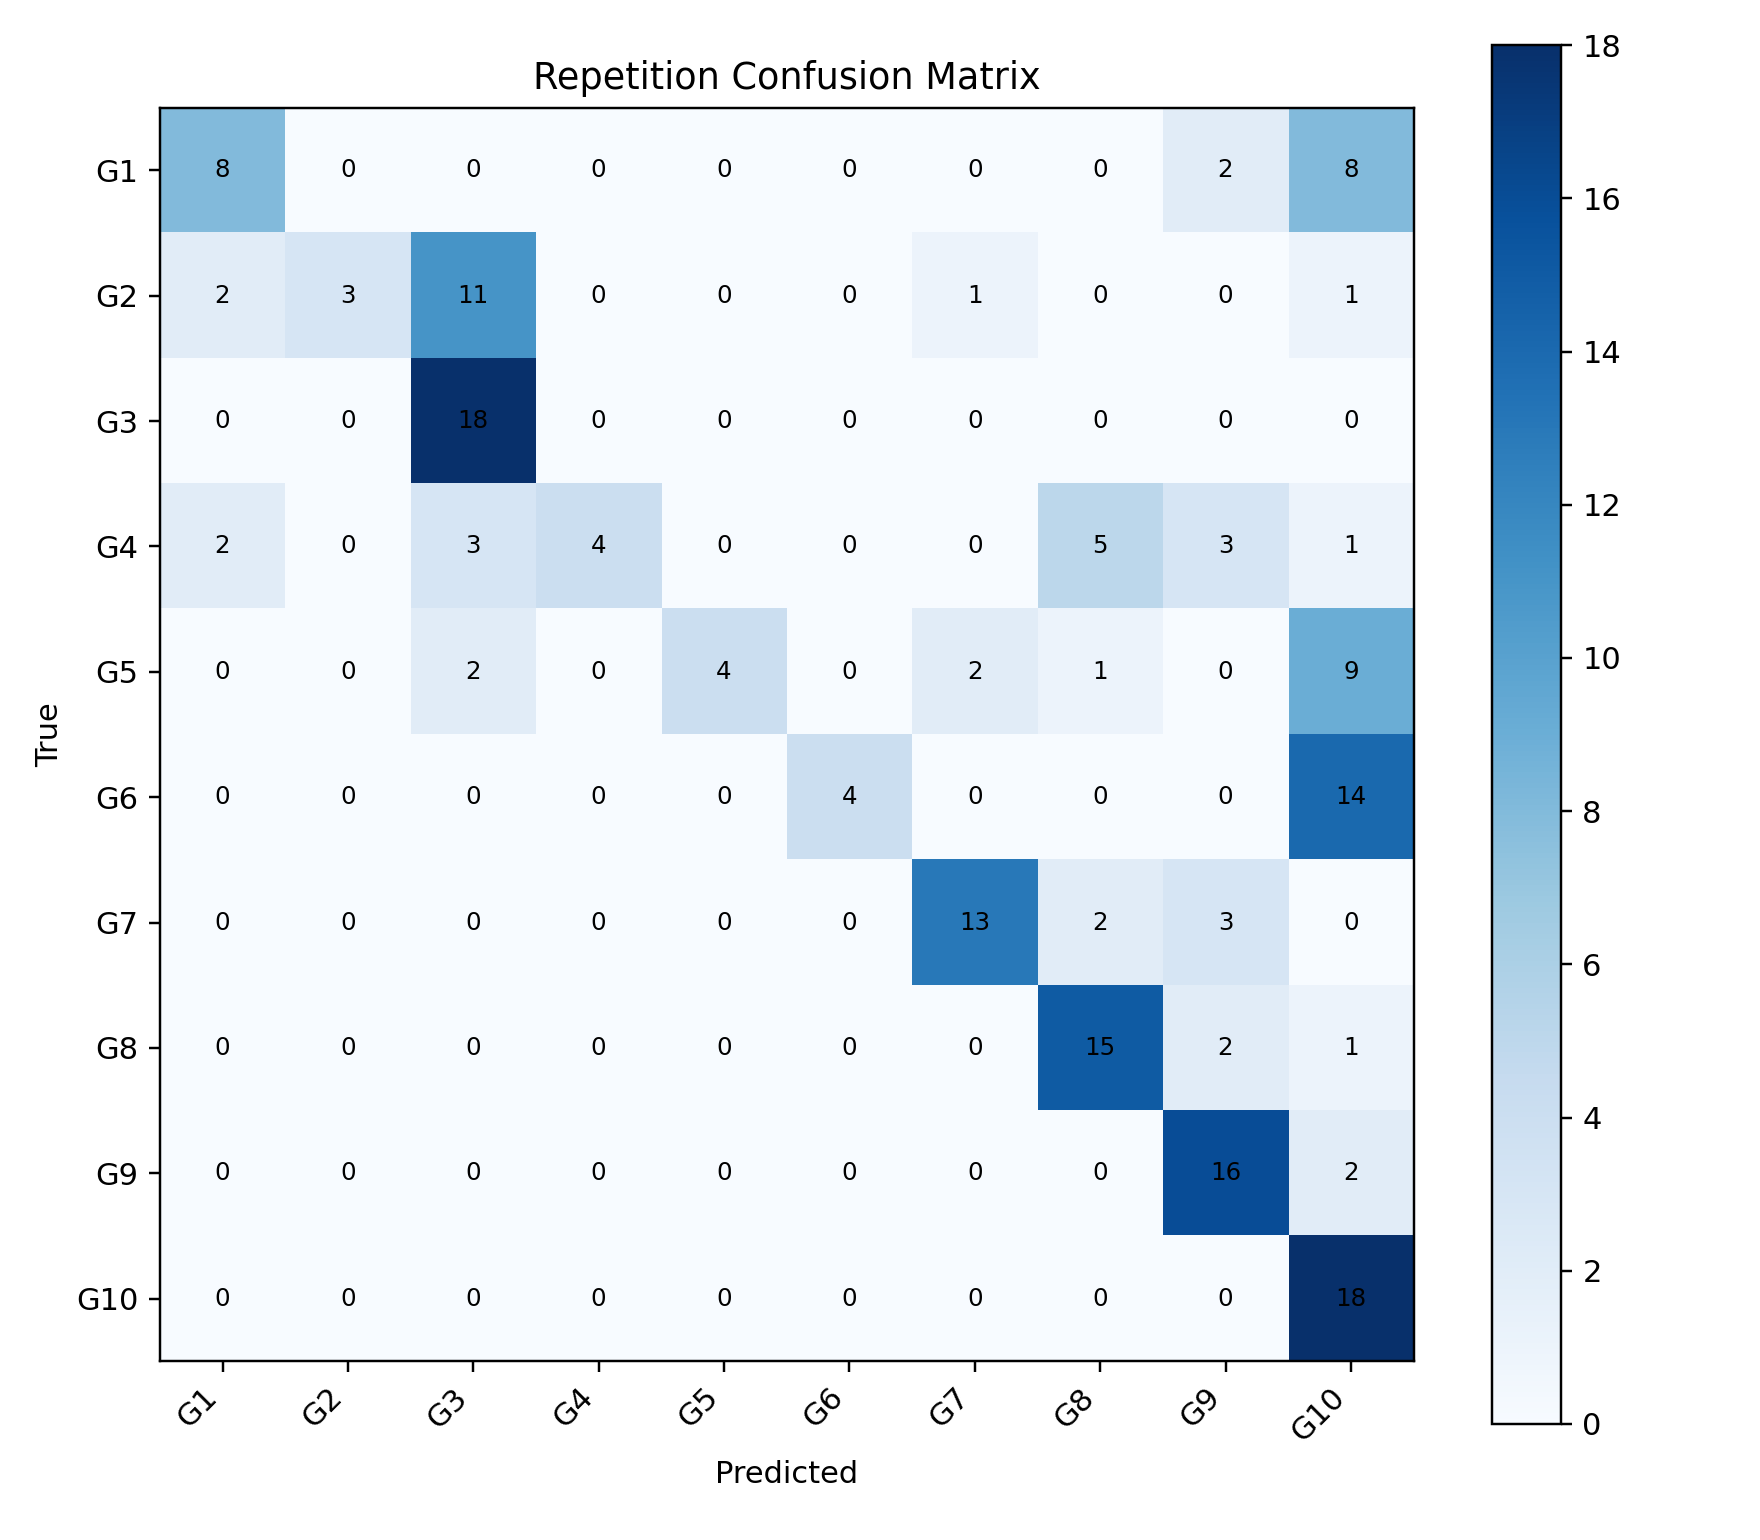

Source data for this figure (header and first rows):
, G1, G2, G3, G4, G5, G6, G7, G8, G9, G10
G1, 8, 0, 0, 0, 0, 0, 0, 0, 2, 8
G2, 2, 3, 11, 0, 0, 0, 1, 0, 0, 1
G3, 0, 0, 18, 0, 0, 0, 0, 0, 0, 0
G4, 2, 0, 3, 4, 0, 0, 0, 5, 3, 1
G5, 0, 0, 2, 0, 4, 0, 2, 1, 0, 9
G6, 0, 0, 0, 0, 0, 4, 0, 0, 0, 14
G7, 0, 0, 0, 0, 0, 0, 13, 2, 3, 0
G8, 0, 0, 0, 0, 0, 0, 0, 15, 2, 1
G9, 0, 0, 0, 0, 0, 0, 0, 0, 16, 2
G10, 0, 0, 0, 0, 0, 0, 0, 0, 0, 18
